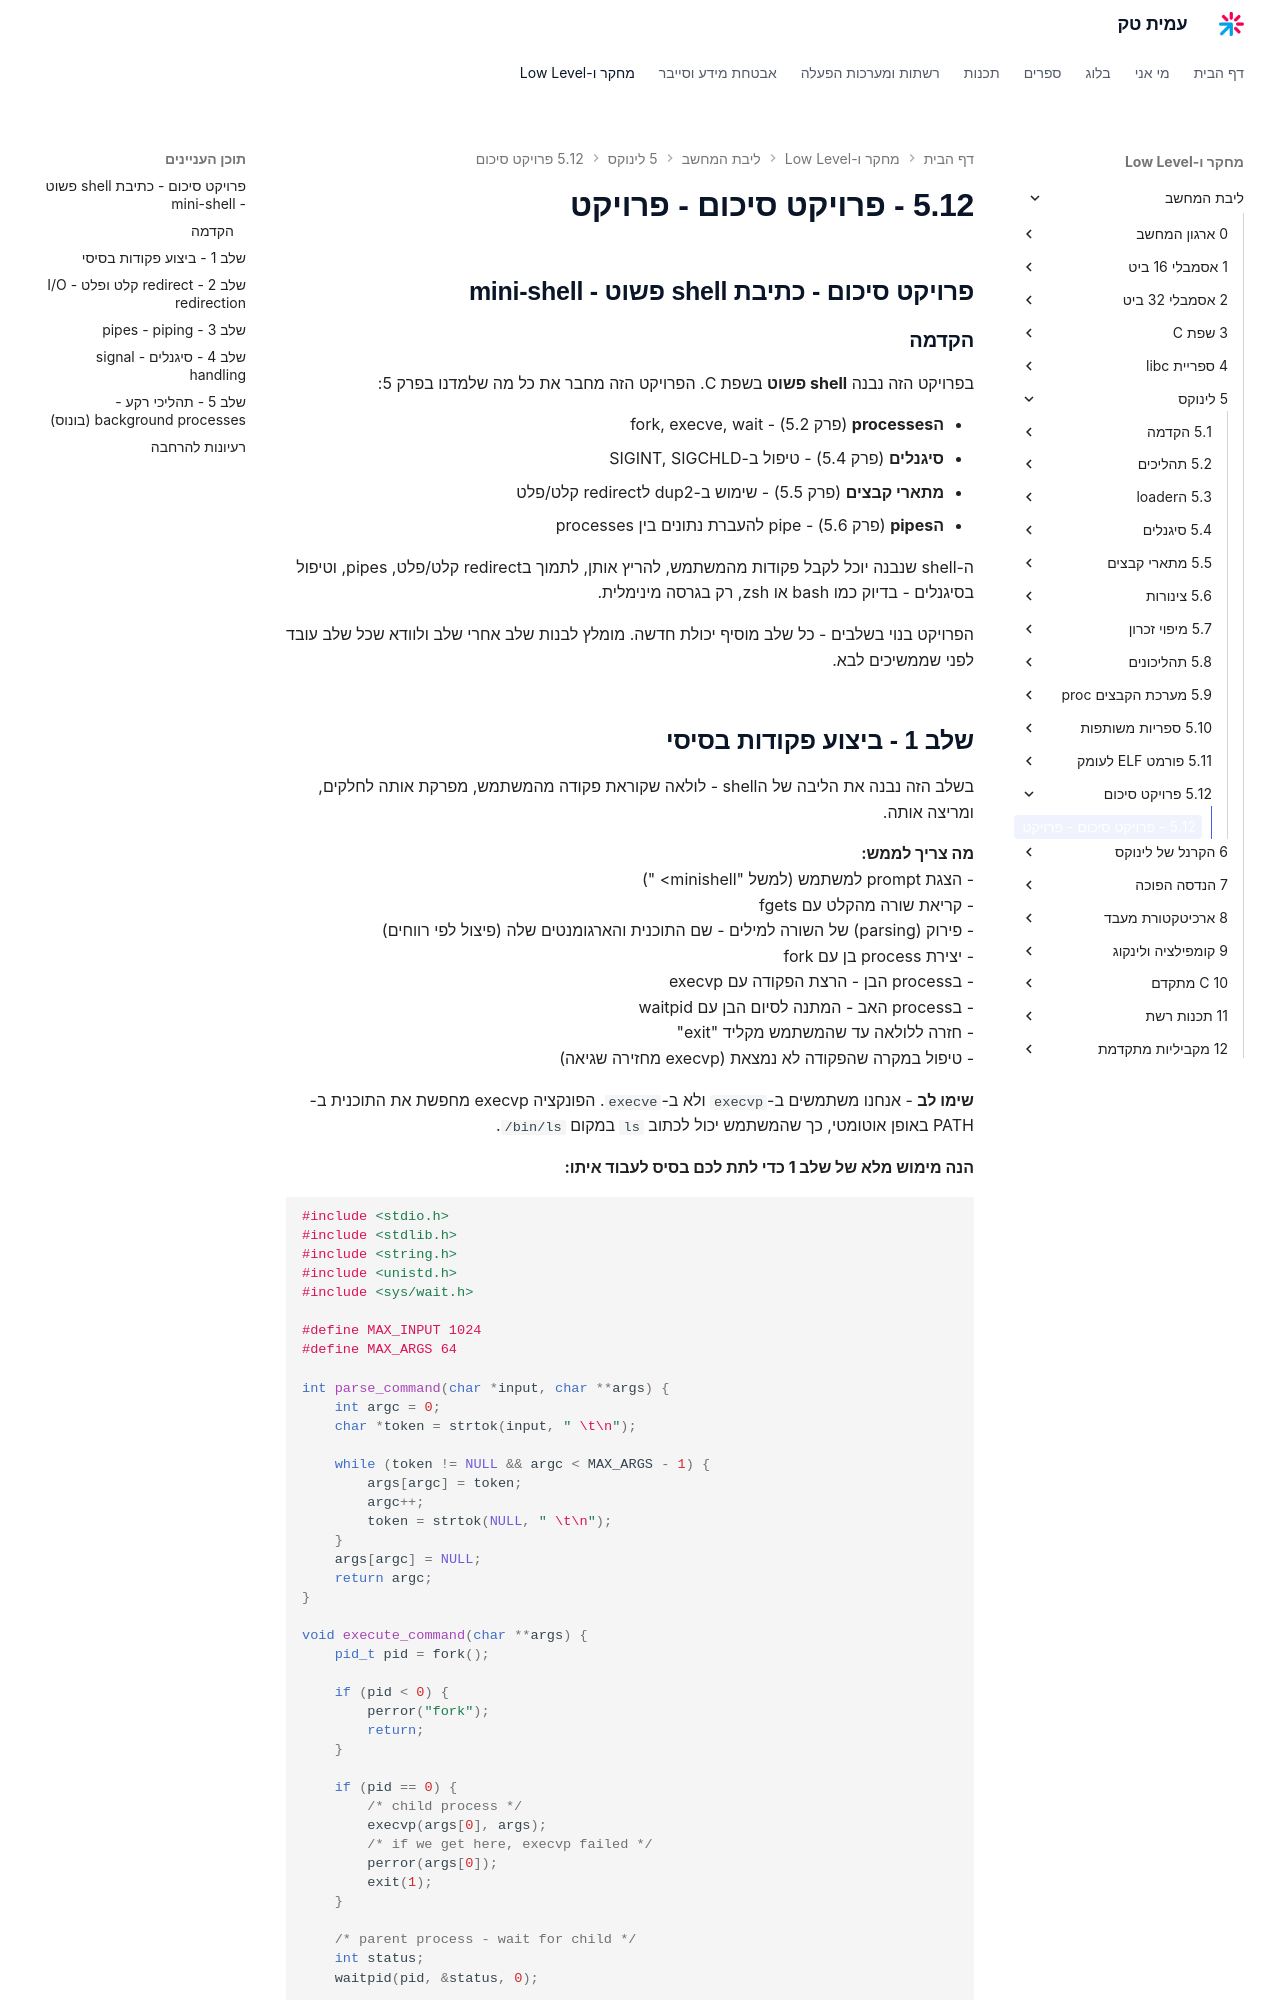

repository: AmitPinchasi/amittech · page: ליבת-המחשב/5 - לינוקס/5.12 - פרויקט סיכום/5.12 - פרויקט סיכום - פרויקט/index.html · generator: mkdocs

## פרויקט סיכום - כתיבת shell פשוט - mini-shell

### הקדמה

בפרויקט הזה נבנה **shell פשוט** בשפת C. הפרויקט הזה מחבר את כל מה שלמדנו בפרק 5:

- **הprocesses** (פרק 5.2) - fork, execve, wait
- **סיגנלים** (פרק 5.4) - טיפול ב-SIGINT, SIGCHLD
- **מתארי קבצים** (פרק 5.5) - שימוש ב-dup2 לredirect קלט/פלט
- **הpipes** (פרק 5.6) - pipe להעברת נתונים בין processes

ה-shell שנבנה יוכל לקבל פקודות מהמשתמש, להריץ אותן, לתמוך בredirect קלט/פלט, pipes, וטיפול בסיגנלים - בדיוק כמו bash או zsh, רק בגרסה מינימלית.

הפרויקט בנוי בשלבים - כל שלב מוסיף יכולת חדשה. מומלץ לבנות שלב אחרי שלב ולוודא שכל שלב עובד לפני שממשיכים לבא.
